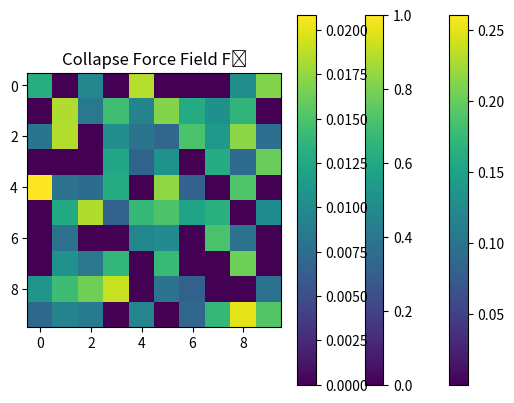

Write the Python code that produced this figure.
# Collapse_Simulator_2D.py
# Simulates symbolic entropy collapse in a 2D grid

import numpy as np
import matplotlib.pyplot as plt

# Grid size (10x10 surface)
grid_shape = (10, 10)

# Simulated entropy fields for O₁ and O₂ (random for now, tweak as needed)
np.random.seed(42)
O1_entropy = np.random.uniform(0.9, 1.1, size=grid_shape)
O2_entropy = np.random.uniform(0.8, 1.2, size=grid_shape)

# Collapse threshold (symbolic ethics constant)
kappa_c = 0.08

def calculate_divergence(o1, o2):
    return np.abs(o1 - o2)

def simulate_collapse(o1, o2, kappa):
    delta_phi = calculate_divergence(o1, o2)
    collapsed = delta_phi > kappa
    force_collapse = np.where(collapsed, kappa * delta_phi, 0)
    return delta_phi, collapsed, force_collapse

def plot_heatmap(data, title, cmap='viridis'):
    plt.imshow(data, cmap=cmap, interpolation='nearest')
    plt.colorbar()
    plt.title(title)
    plt.show()

if __name__ == "__main__":
    delta_phi, collapsed, forces = simulate_collapse(O1_entropy, O2_entropy, kappa_c)

    print("Δϕ (Entropy Divergence):\\n", delta_phi)
    print("Collapse Triggered:\\n", collapsed)
    print("Symbolic Collapse Force Fᴄ:\\n", forces)

    # Plot outputs
    plot_heatmap(delta_phi, "Entropy Divergence Δϕ")
    plot_heatmap(collapsed.astype(int), "Collapse Zones (1 = collapse)")
    plot_heatmap(forces, "Collapse Force Field Fᴄ")